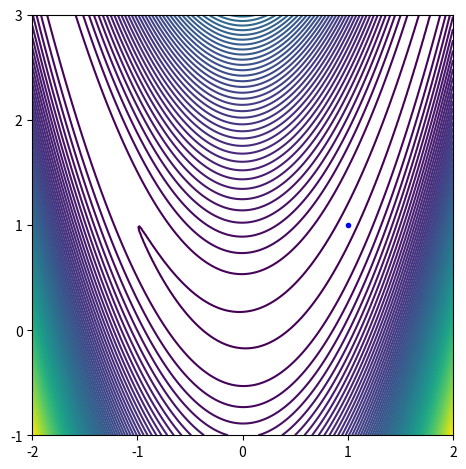

Python code for this plot:
import numpy as np
import matplotlib.pyplot as plt
import math

def rosen(x_o=[-1.5,1.0],a=20.0,eta=0.001,threshold=0.001,maxiter=1000,alpha=0.0,anim = 1,up = 1,down = 1,reduce = 1):
    it = 0
    x1 = np.linspace(-2,2,201)
    
    x2 = np.linspace(-1,3,201)
    
    [X,Y] = np.meshgrid(x1,x2)
    
    Y = (1-X)**2 + a*(Y-X**2)**2
    
    v = np.linspace(math.floor(a/80)+3,Y.max(),math.floor(a))

    plt.clf()      
    plt.contour(Y,v)
    plt.xticks([0,50,100,150,200],[-2, -1, 0, 1, 2])
    plt.yticks([0,50,100,150,200],[-1, 0, 1, 2, 3])
    ax = plt.gca()
    ax.set_aspect('equal','box')
    
    plt.tight_layout()
    
    plt.plot(150,100,'b.')
    
    f = (1-x_o[0])**2+a*(x_o[1]-x_o[0]**2)**2
    fold = f
    minf = f

    gradold = np.array([0,0])
    
    eta1 = eta
    eta2 = eta
    
    varx = np.array([0.0,0.0])
    ###Gradient Method####
    while it != maxiter:
    
        grad = np.array([-2.0*(1-x_o[0])-4.0*a*(x_o[1]-x_o[0]**2)*x_o[0], 2.0*a*(x_o[1]-x_o[0]**2)])
        
        x_old = np.asarray(x_o)
 
        if (f>minf and reduce < 1):
            x_o[0] = minx1
            x_o[1] = minx2
            
            grad[0] = mingrad1
            grad[1]= mingrad2
            
            varx = np.array([0.0,0.0])
            
            eta1 = eta1*reduce
            eta2 = eta2*reduce
            
            gradold[0] = 0
            gradold[1] = 0
            
            fold = f
            f = minf
        else:
            minf = f
            
            minx1 = x_o[0]
            minx2 = x_o[1]
            
            mingrad1 = grad[0]
            mingrad2 = grad[1]
            
            if grad[0]*gradold[0] >0:
                eta1 = eta1*up
            else:
                eta1= eta1*down
            
            if grad[1]*gradold[1] >0:
                eta2 = eta2*up
            else:
                eta2 = eta2*down
                
            varx[0] = alpha*varx[0]-(1-alpha)*grad[0]
            varx[1] = alpha*varx[1]-(1-alpha)*grad[1]
            
            x_o[0] = x_o[0] + eta1*varx[0]
            x_o[1] = x_o[1] + eta2*varx[1]
            
            gradold = grad
            fold = f
 
        try:
            f = (x_o[0]-1)**2 + a*(x_o[1]-x_o[0]**2)**2
            if (f < threshold or fold < threshold):
                break
            else:
                if anim:
                    plt.plot([50*x_old[0]+100, 50*x_o[0]+100],[50*x_old[1]+50,50*x_o[1]+50],'r.-')
                    plt.xticks([0,50,100,150,200],[-2, -1, 0, 1, 2])
                    plt.yticks([0,50,100,150,200],[-1, 0, 1, 2, 3])
                    ax = plt.gca()
                    ax.set_aspect('equal','box')
                    plt.tight_layout()
                    plt.pause(0.1)
                it += 1
        except:
            print('Diverged!')
            #plt.show()
            break
        
    if it == maxiter:
        return False, it
    else:
        return True, it+1 

if __name__ == "__main__":
    eta = (0.08, 0.09, 0.1, 0.11, 0.12)
    alpha = (0.95,)
    for e in eta:
        for a in alpha:
            conv, iters = rosen(x_o=[-1.5,1.0],a=20.0,eta=e,threshold=.001,maxiter=1000,alpha=a,anim = 0,up = 1,down = 1,reduce = 1)
            if conv:
                string = f"{iters} iterations"
            else:
                string = "Diverged!"
            print(f"eta: {e}, alpha: {a} ->" + string)

    eta = (0.001, 0.01, 0.1, 1, 10)
    alpha = (0, 0.5, 0.7, 0.9, 0.95, 0.99)
    for e in eta:
        for a in alpha:
            conv, iters = rosen(x_o=[-1.5,1.0],a=20.0,eta=e,threshold=.001,maxiter=1000,alpha=a,anim = 0,up = 1.1,down = 0.9,reduce = 0.5)
            if conv:
                string = f"{iters} iterations"
            else:
                string = "Diverged!"
            print(f"eta: {e}, alpha: {a} ->" + string)

    print("Searching for <500")
    eta = (0,.0230, 0.0256, 0.0283)
    alpha = (0.9487,)
    for e in eta:
        for a in alpha:
            conv, iters = rosen(x_o=[-1.5,1.0],a=100,eta=e,threshold=.001,maxiter=1000,alpha=a,anim = 0,up = 1,down = 1,reduce = 1)
            if conv:
                string = f"{iters} iterations"
                print(f"eta: {e}, alpha: {a} ->" + string)

    print("Searching for <500")
    eta = (0.2000, 0.2222, 0.2444)
    alpha = (0.8888, )
    for e in eta:
        for a in alpha:
            conv, iters = rosen(x_o=[-1.5,1.0],a=100,eta=e,threshold=.001,maxiter=1000,alpha=a,anim = 0,up = 1.1, down = 0.9, reduce = 0.5)
            if conv:
                string = f"{iters} iterations"
                print(f"eta: {e}, alpha: {a} ->" + string)